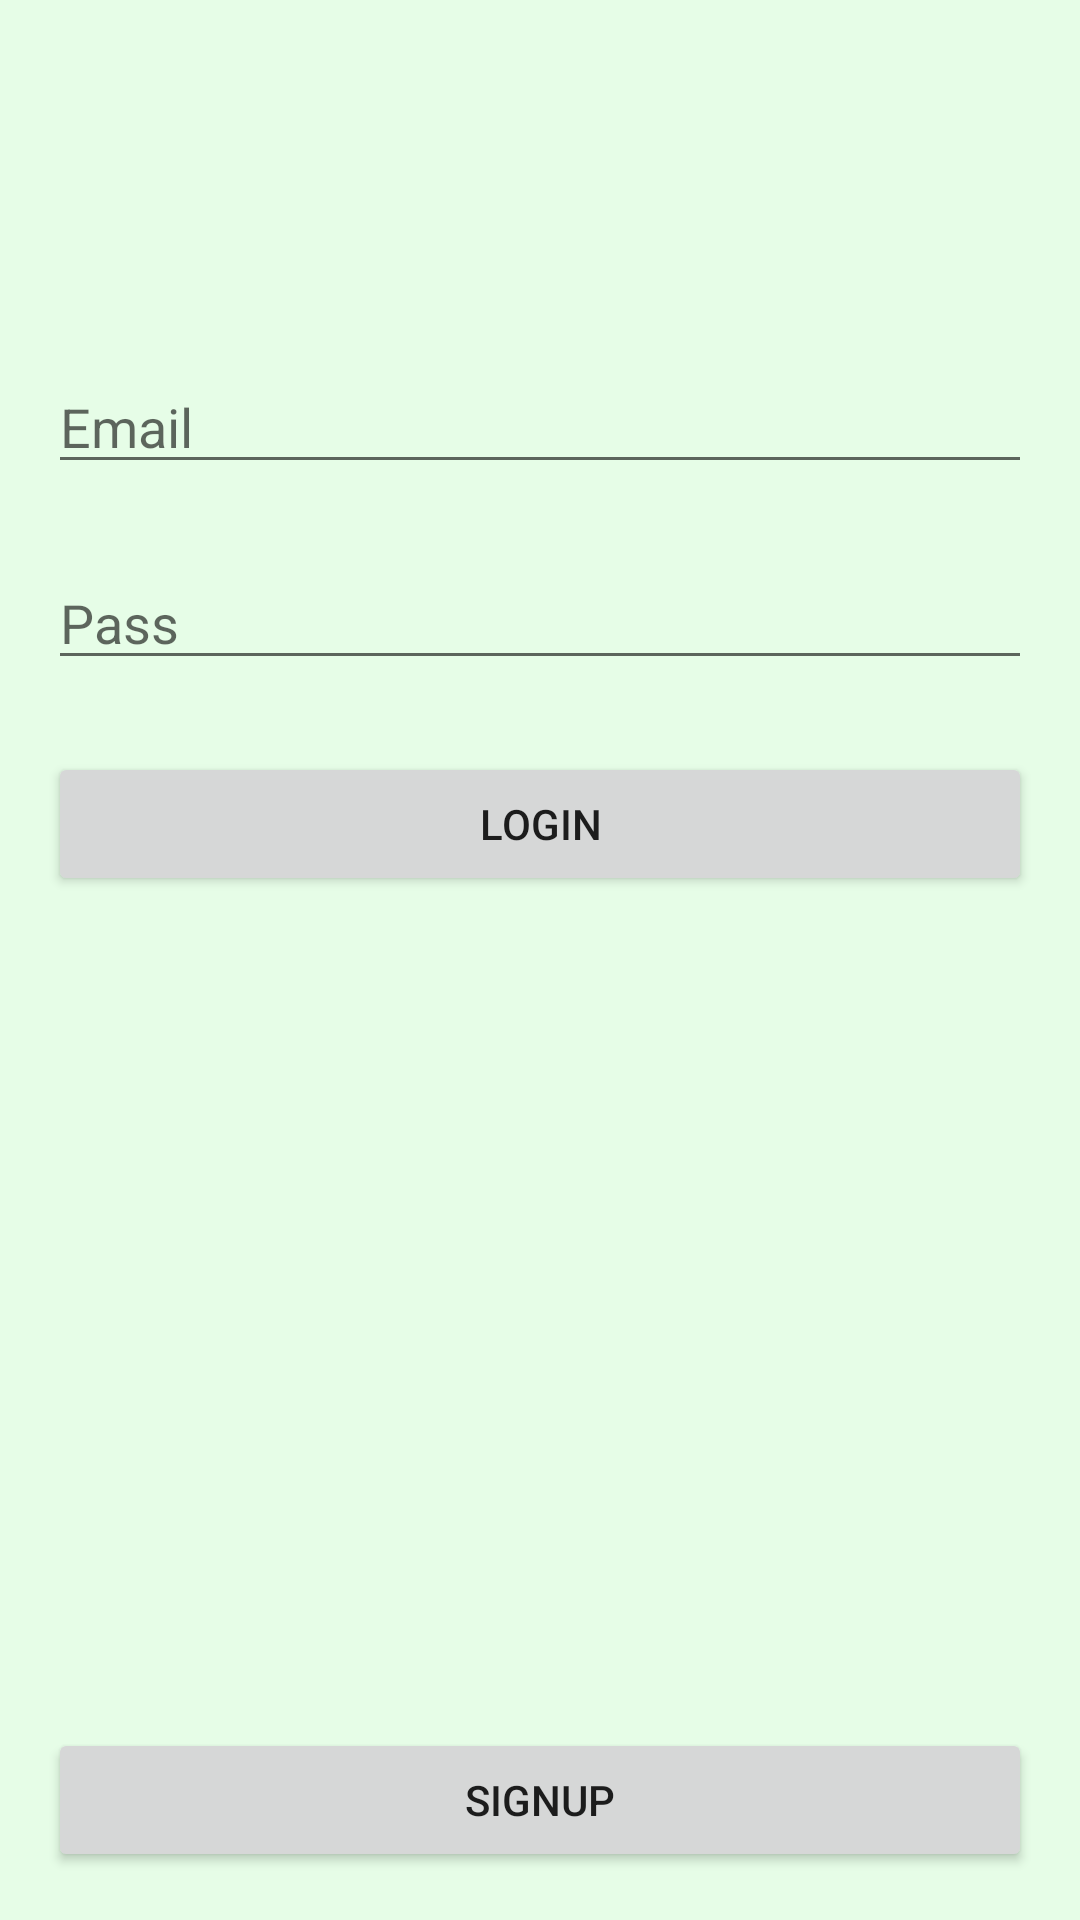

This screen was rendered from an Android layout file. Write that file and the resources it references.
<!-- AndroidManifest.xml: application theme Theme.BookAnything -->
<!-- res/layout/activity_login.xml -->
<?xml version="1.0" encoding="utf-8"?>
<androidx.constraintlayout.widget.ConstraintLayout xmlns:android="http://schemas.android.com/apk/res/android"
    xmlns:app="http://schemas.android.com/apk/res-auto"
    xmlns:tools="http://schemas.android.com/tools"
    android:layout_width="match_parent"
    android:layout_height="match_parent"
    android:background="#E6FDE7"
    tools:context=".Login">

    <EditText
        android:id="@+id/editTextTextEmailAddress"
        android:layout_width="0dp"
        android:layout_height="wrap_content"
        android:layout_marginStart="16dp"
        android:layout_marginLeft="16dp"
        android:layout_marginTop="120dp"
        android:layout_marginEnd="16dp"
        android:layout_marginRight="16dp"
        android:ems="10"
        android:hint="Email"
        android:inputType="textEmailAddress"
        app:layout_constraintEnd_toEndOf="parent"
        app:layout_constraintStart_toStartOf="parent"
        app:layout_constraintTop_toTopOf="parent" />

    <EditText
        android:id="@+id/editTextTextPassword"
        android:layout_width="0dp"
        android:layout_height="wrap_content"
        android:layout_marginStart="16dp"
        android:layout_marginLeft="16dp"
        android:layout_marginTop="24dp"
        android:layout_marginEnd="16dp"
        android:layout_marginRight="16dp"
        android:ems="10"
        android:hint="Pass"
        android:inputType="textPassword"
        app:layout_constraintEnd_toEndOf="parent"
        app:layout_constraintStart_toStartOf="parent"
        app:layout_constraintTop_toBottomOf="@+id/editTextTextEmailAddress" />

    <Button
        android:id="@+id/button2"
        android:layout_width="0dp"
        android:layout_height="wrap_content"
        android:layout_marginStart="16dp"
        android:layout_marginLeft="16dp"
        android:layout_marginTop="24dp"
        android:layout_marginEnd="16dp"
        android:layout_marginRight="16dp"
        android:text="Login"
        app:layout_constraintEnd_toEndOf="parent"
        app:layout_constraintStart_toStartOf="parent"
        app:layout_constraintTop_toBottomOf="@+id/editTextTextPassword" />

    <Button
        android:id="@+id/button3"
        android:layout_width="0dp"
        android:layout_height="wrap_content"
        android:layout_marginStart="16dp"
        android:layout_marginLeft="16dp"
        android:layout_marginEnd="16dp"
        android:layout_marginRight="16dp"
        android:layout_marginBottom="16dp"
        android:text="Signup"
        app:layout_constraintBottom_toBottomOf="parent"
        app:layout_constraintEnd_toEndOf="parent"
        app:layout_constraintHorizontal_bias="1.0"
        app:layout_constraintStart_toStartOf="parent" />
</androidx.constraintlayout.widget.ConstraintLayout>
<!-- resources referenced by this layout -->
<resources>
  <style name="Theme.BookAnything" parent="Theme.MaterialComponents.DayNight.DarkActionBar">
          
          <item name="colorPrimary">@color/purple_500</item>
          <item name="colorPrimaryVariant">@color/purple_700</item>
          <item name="colorOnPrimary">@color/white</item>
          
          <item name="colorSecondary">@color/teal_200</item>
          <item name="colorSecondaryVariant">@color/teal_700</item>
          <item name="colorOnSecondary">@color/black</item>
          
          <item name="android:statusBarColor" tools:targetApi="l">?attr/colorPrimaryVariant</item>
          
      </style>
  <!-- not gathered from this repository: default colours our renderer supplied (Android Studio template values) -->
  <color name="purple_500">#FF6200EE</color>
  <color name="purple_700">#FF3700B3</color>
  <color name="teal_200">#FF03DAC5</color>
  <color name="teal_700">#FF018786</color>
  <color name="black">#FF000000</color>
  <color name="white">#FFFFFFFF</color>
</resources>
